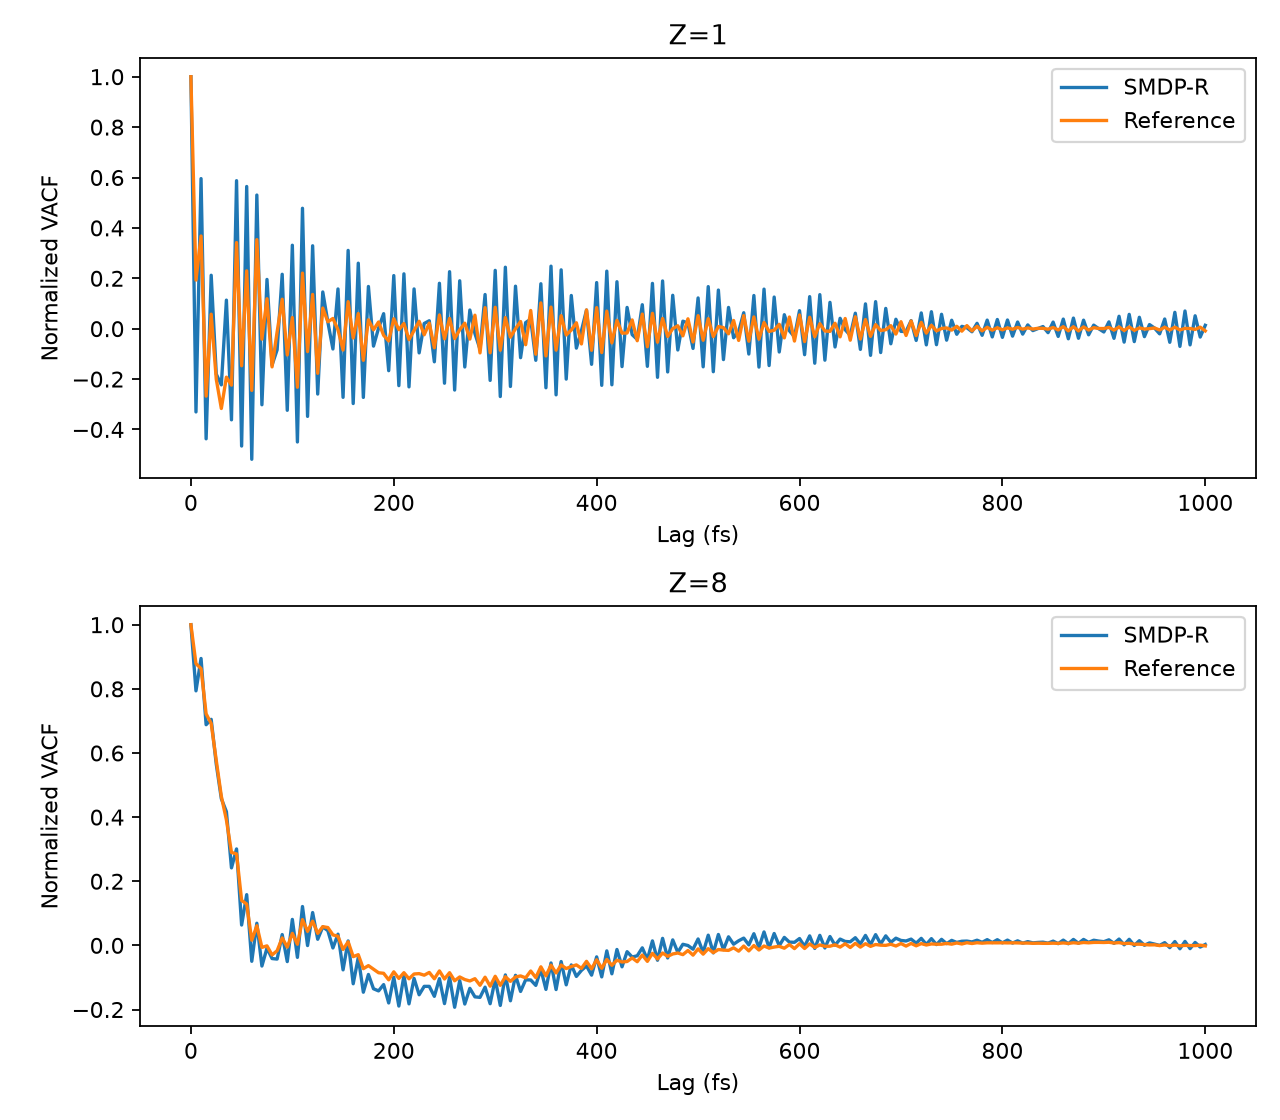

Values plotted in this chart, from the file beside it:
element, lag_fs, model, reference
1, 0.0, 1.0, 1.0
1, 5.0, -0.3304, 0.1928
1, 10.0, 0.5956, 0.368
1, 15.0, -0.437, -0.2676
1, 20.0, 0.212, 0.05758
1, 25.0, -0.1804, -0.2004
1, 30.0, -0.223, -0.3168
1, 35.0, 0.1133, -0.1924
1, 40.0, -0.3618, -0.2241
1, 45.0, 0.5873, 0.3417
1, 50.0, -0.4657, -0.1471
1, 55.0, 0.5643, 0.2295
1, 60.0, -0.5183, -0.2449
1, 65.0, 0.5303, 0.3533
1, 70.0, -0.3019, -0.04182
1, 75.0, 0.1954, 0.1188
1, 80.0, -0.1442, -0.1517
1, 85.0, -0.08402, -0.01273
1, 90.0, 0.2159, 0.117
1, 95.0, -0.3239, -0.1043
1, 100.0, 0.3312, 0.04426
1, 105.0, -0.4496, -0.2323
1, 110.0, 0.4779, 0.2205
1, 115.0, -0.3481, -0.09081
1, 120.0, 0.329, 0.136
1, 125.0, -0.2594, -0.1771
1, 130.0, 0.1458, 0.08198
1, 135.0, 0.02632, 0.0275
1, 140.0, -0.0806, 0.04054
1, 145.0, 0.1576, -0.004323
1, 150.0, -0.2724, -0.08481
1, 155.0, 0.3106, 0.1074
1, 160.0, -0.297, -0.03695
1, 165.0, 0.2599, 0.06022
1, 170.0, -0.2727, -0.1256
1, 175.0, 0.1674, 0.03521
1, 180.0, -0.06923, -0.004692
1, 185.0, 0.00215, 0.02668
1, 190.0, 0.05956, -0.02637
1, 195.0, -0.1668, -0.04879
1, 200.0, 0.2107, 0.03938
1, 205.0, -0.226, -0.004141
1, 210.0, 0.2176, 0.02076
1, 215.0, -0.231, -0.04366
1, 220.0, 0.1577, -0.00723
1, 225.0, -0.09612, 0.02927
1, 230.0, 0.02074, -0.02407
1, 235.0, 0.03149, 0.02197
1, 240.0, -0.1315, -0.07581
1, 245.0, 0.1801, 0.05443
1, 250.0, -0.2164, -0.04032
1, 255.0, 0.2262, 0.04093
1, 260.0, -0.2435, -0.03934
1, 265.0, 0.1901, -0.004298
1, 270.0, -0.1521, 0.02187
1, 275.0, 0.0741, -0.04129
1, 280.0, -0.01935, 0.05354
1, 285.0, -0.08115, -0.09617
1, 290.0, 0.1356, 0.08352
1, 295.0, -0.2052, -0.09585
... 342 more rows
